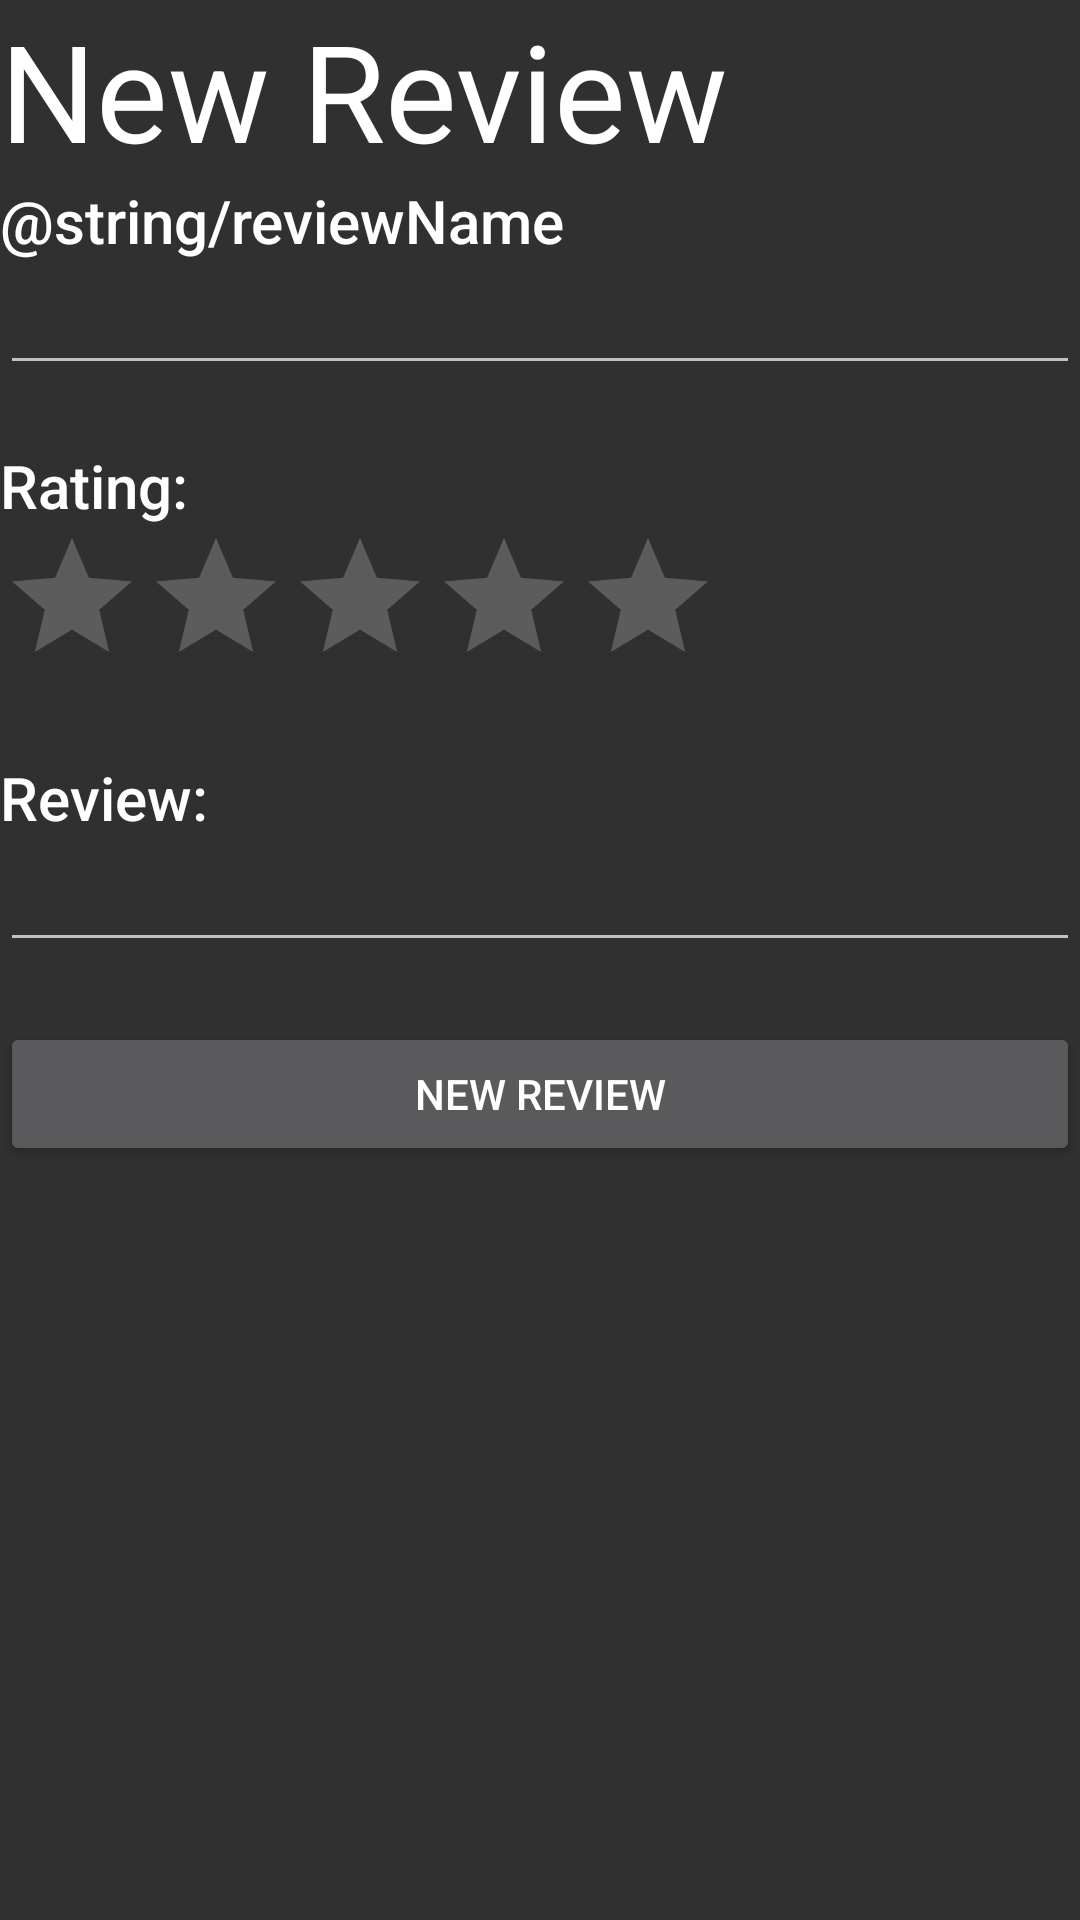

The Android layout XML behind this screen, and the referenced resources:
<!-- AndroidManifest.xml: application theme DarkAppTheme -->
<!-- res/layout/activity_new_review.xml -->
<?xml version="1.0" encoding="utf-8"?>
<LinearLayout xmlns:android="http://schemas.android.com/apk/res/android"
    xmlns:app="http://schemas.android.com/apk/res-auto"
    xmlns:tools="http://schemas.android.com/tools"
    android:id="@+id/recipeReview"
    android:layout_width="match_parent"
    android:layout_height="match_parent"
    android:orientation="vertical"
    tools:context="com.example.android_project.NewReviewActivity">

    <TextView
        android:id="@+id/reviewTypeOfAction"
        android:layout_width="match_parent"
        android:layout_height="wrap_content"
        android:text="@string/newReview"
        android:textAppearance="@style/TextAppearance.AppCompat.Display2" />

    <TextView
        android:id="@+id/textView12"
        android:layout_width="match_parent"
        android:layout_height="wrap_content"
        android:text="@string/reviewName"
        android:textAppearance="@style/TextAppearance.AppCompat.Title" />

    <EditText
        android:id="@+id/newReviewName"
        android:layout_width="match_parent"
        android:layout_height="wrap_content"
        android:ems="10"
        android:inputType="textPersonName" />

    <TextView
        android:id="@+id/textView9"
        android:layout_width="match_parent"
        android:layout_height="wrap_content"
        android:layout_marginTop="20dp"
        android:text="@string/reviewRating"
        android:textAppearance="@style/TextAppearance.AppCompat.Title" />

    <RatingBar
        android:id="@+id/newRecipeRating"
        android:layout_width="wrap_content"
        android:layout_height="wrap_content"
        android:numStars="5" />

    <TextView
        android:id="@+id/textView10"
        android:layout_width="match_parent"
        android:layout_height="wrap_content"
        android:layout_marginTop="20dp"
        android:text="@string/review"
        android:textAppearance="@style/TextAppearance.AppCompat.Title" />

    <EditText
        android:id="@+id/newRecipeReview"
        android:layout_width="match_parent"
        android:layout_height="wrap_content"
        android:ems="10"
        android:inputType="textMultiLine" />

    <Button
        android:id="@+id/newReview"
        android:layout_width="match_parent"
        android:layout_height="wrap_content"
        android:layout_marginTop="20dp"
        android:text="@string/newReview" />
</LinearLayout>
<!-- resources referenced by this layout -->
<resources>
  <string name="newReview">New Review </string>
  <string name="review">Review: </string>
  <string name="reviewRating">Rating: </string>
  <style name="DarkAppTheme" parent="Theme.AppCompat">
          
          <item name="colorPrimary">@color/colorPrimary</item>
          <item name="colorPrimaryDark">@color/colorPrimaryDark</item>
          <item name="colorAccent">@color/colorAccent</item>
          <item name="android:textColor">@color/darkTextAppearance</item>
      </style>
  <color name="colorPrimary">#3F51B5</color>
  <color name="colorPrimaryDark">#303F9F</color>
  <color name="colorAccent">#FF4081</color>
  <color name="darkTextAppearance">#FFFFFF</color>
</resources>
